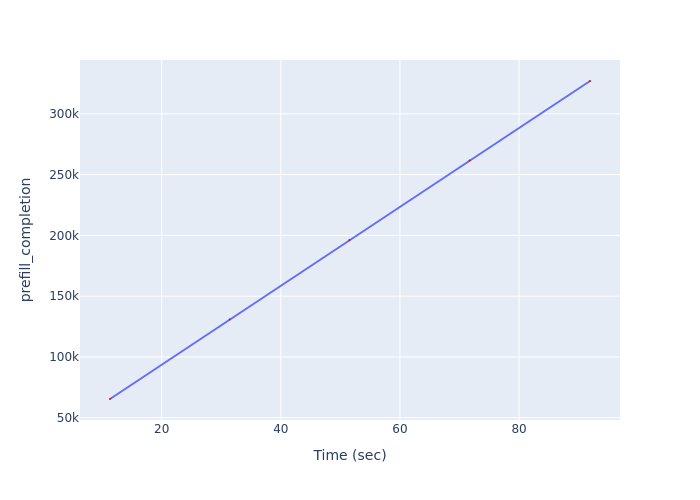

Data behind this chart, as committed beside it:
Time (sec), prefill_completion
11.32, 65405
31.43, 130810
51.51, 196215
71.69, 261620
91.92, 327025
